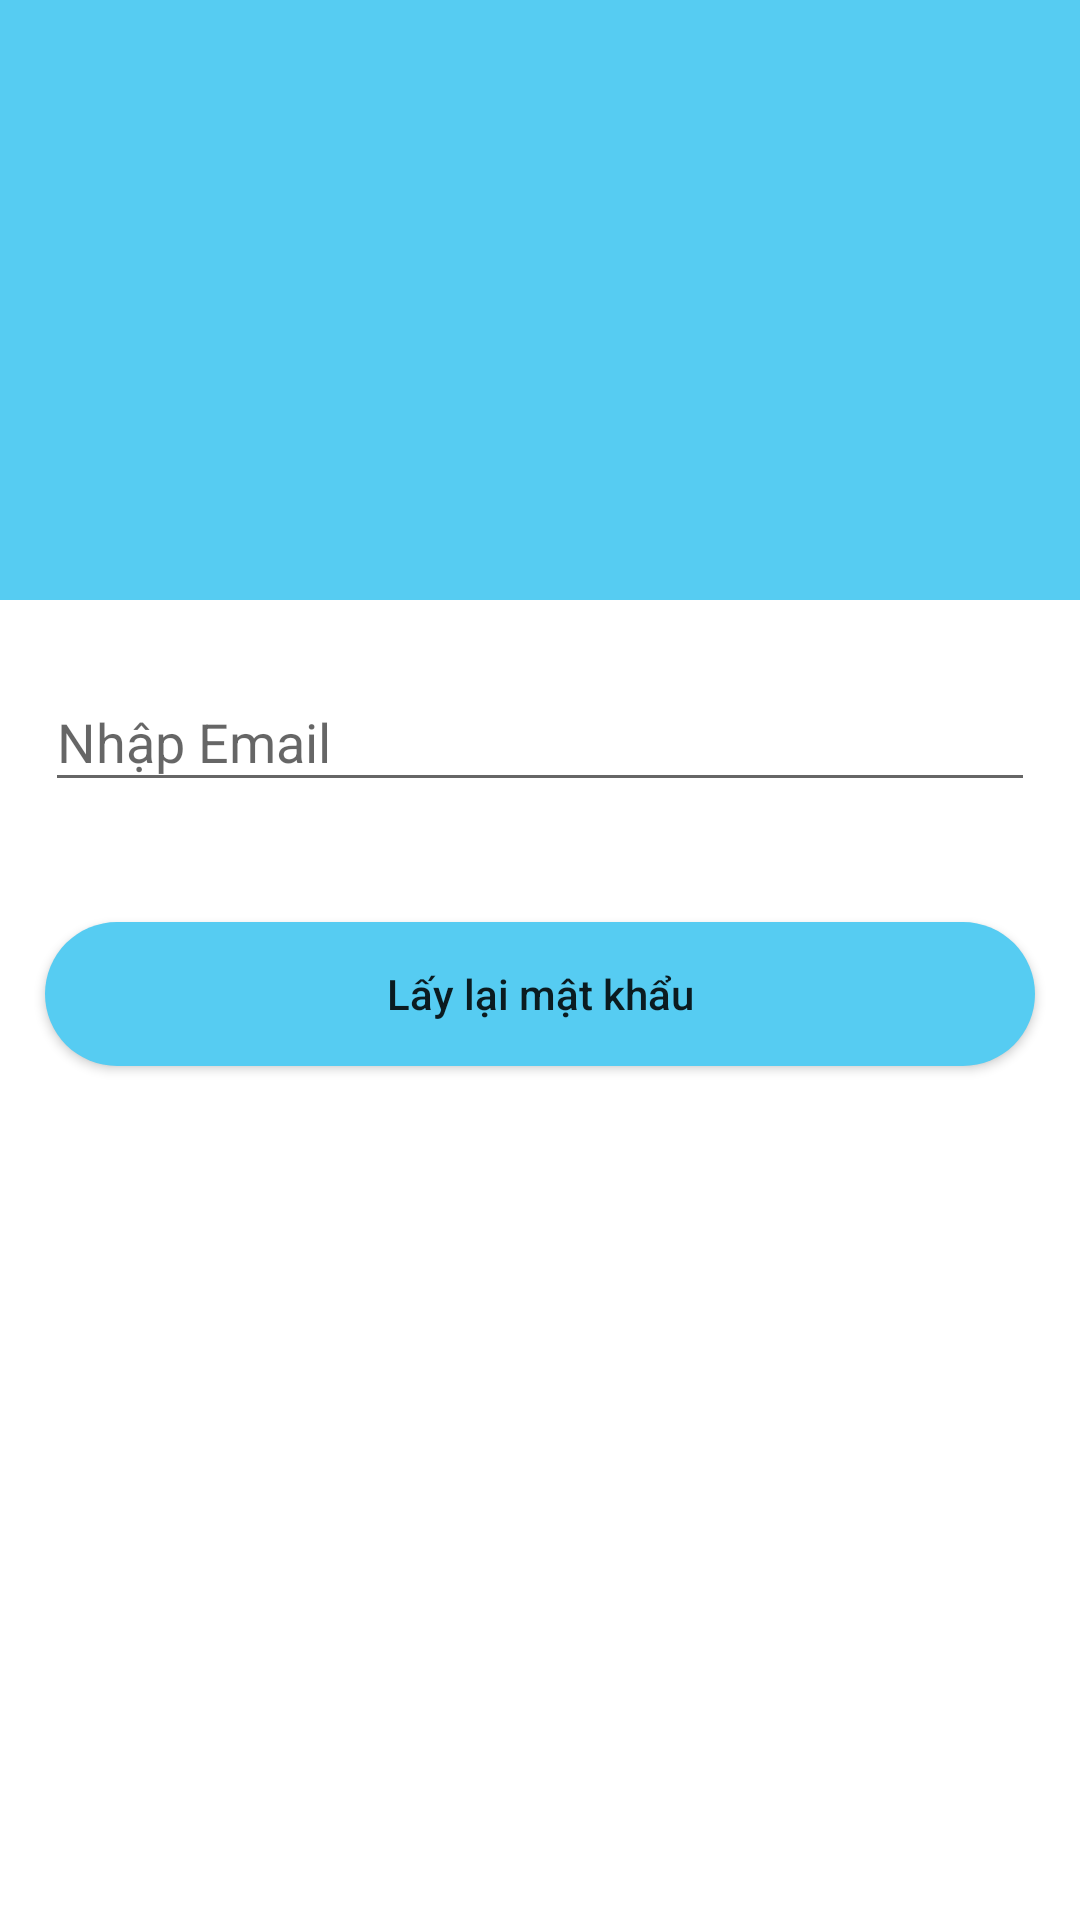

Write the Android layout XML for this screen, with the resource values it uses.
<!-- AndroidManifest.xml: application theme AppTheme -->
<!-- res/layout/fragment_forgotpassword.xml -->
<?xml version="1.0" encoding="utf-8"?>
<layout xmlns:tools="http://schemas.android.com/tools"
    xmlns:android="http://schemas.android.com/apk/res/android"
    xmlns:app="http://schemas.android.com/apk/res-auto">
    <data>
        <variable
            name="viewModel"
            type="com.example.truyenqq.ui.fragment.user.ViewModelUser"/>
    </data>
    <androidx.constraintlayout.widget.ConstraintLayout
        android:background="@android:color/white"
        android:orientation="vertical"
        android:layout_width="match_parent"
        android:layout_height="match_parent">

        <LinearLayout
            android:id="@+id/groupInfo"
            android:layout_width="match_parent"
            android:layout_height="200dp"
            android:background="#56ccf2"
            android:gravity="center"
            android:orientation="vertical"
            app:layout_constraintTop_toTopOf="parent">

            <ImageView
                android:id="@+id/imgAvatarUser"
                android:layout_width="220dp"
                android:layout_height="114dp"
                android:layout_gravity="center"
                android:layout_marginBottom="10dp"

                android:src="@drawable/logo_truyenqq"

                app:layout_constraintTop_toTopOf="parent"
                app:siRadius="50dp" />
        </LinearLayout>

        <TextView
            android:onClick="onBack"
            android:drawableTop="@drawable/ic_before"
            android:paddingTop="15dp"
            android:layout_marginStart="5dp"
            android:layout_marginTop="5dp"
            app:layout_constraintTop_toTopOf="parent"
            app:layout_constraintStart_toStartOf="parent"
            android:layout_width="50dp"
            android:layout_height="50dp"/>

        <com.google.android.material.textfield.TextInputLayout
            android:id="@+id/editUser2"
            android:layout_width="0dp"
            android:layout_height="wrap_content"
            android:layout_marginStart="15dp"
            android:layout_marginTop="15dp"
            android:layout_marginEnd="15dp"
            app:endIconMode="clear_text"
            app:layout_constraintEnd_toEndOf="parent"
            app:layout_constraintStart_toStartOf="parent"
            app:layout_constraintTop_toBottomOf="@id/groupInfo">

            <com.google.android.material.textfield.TextInputEditText
                android:layout_width="match_parent"
                android:layout_height="wrap_content"
                android:hint="@string/lbEmail"
                android:inputType="textEmailAddress"
                android:text="@{viewModel.email}" />
        </com.google.android.material.textfield.TextInputLayout>

        <Button
            android:id="@+id/btnSendForgot"
            android:text="@string/lbButtonForgotPassWord"
            android:textAllCaps="false"
            android:background="@drawable/border_button"
            android:layout_marginStart="15dp"
            android:layout_marginEnd="15dp"
            android:layout_marginTop="40dp"
            app:layout_constraintTop_toBottomOf="@id/editUser2"
            app:layout_constraintStart_toStartOf="parent"
            app:layout_constraintEnd_toEndOf="parent"
            android:layout_width="0dp"
            android:layout_height="wrap_content"/>
    </androidx.constraintlayout.widget.ConstraintLayout>
</layout>
<!-- resources referenced by this layout -->
<resources>
  <!-- drawable border_button (drawable) -->
  <?xml version="1.0" encoding="utf-8"?>
  <shape xmlns:android="http://schemas.android.com/apk/res/android">
      <corners android:radius="25dp"/>
      <solid android:color="#56ccf2"/>
  </shape>
  <string name="lbButtonForgotPassWord">Lấy lại mật khẩu</string>
  <string name="lbEmail"> Nhập Email</string>
  <style name="AppTheme" parent="Theme.AppCompat.Light.DarkActionBar">
          
          <item name="windowActionBar">false</item>
          <item name="windowNoTitle">true</item>
          
          <item name="colorPrimary">@color/colorMain</item>
          <item name="colorAccent">@color/colorMain</item>
      </style>
  <color name="colorMain">#8BC34A</color>
</resources>
